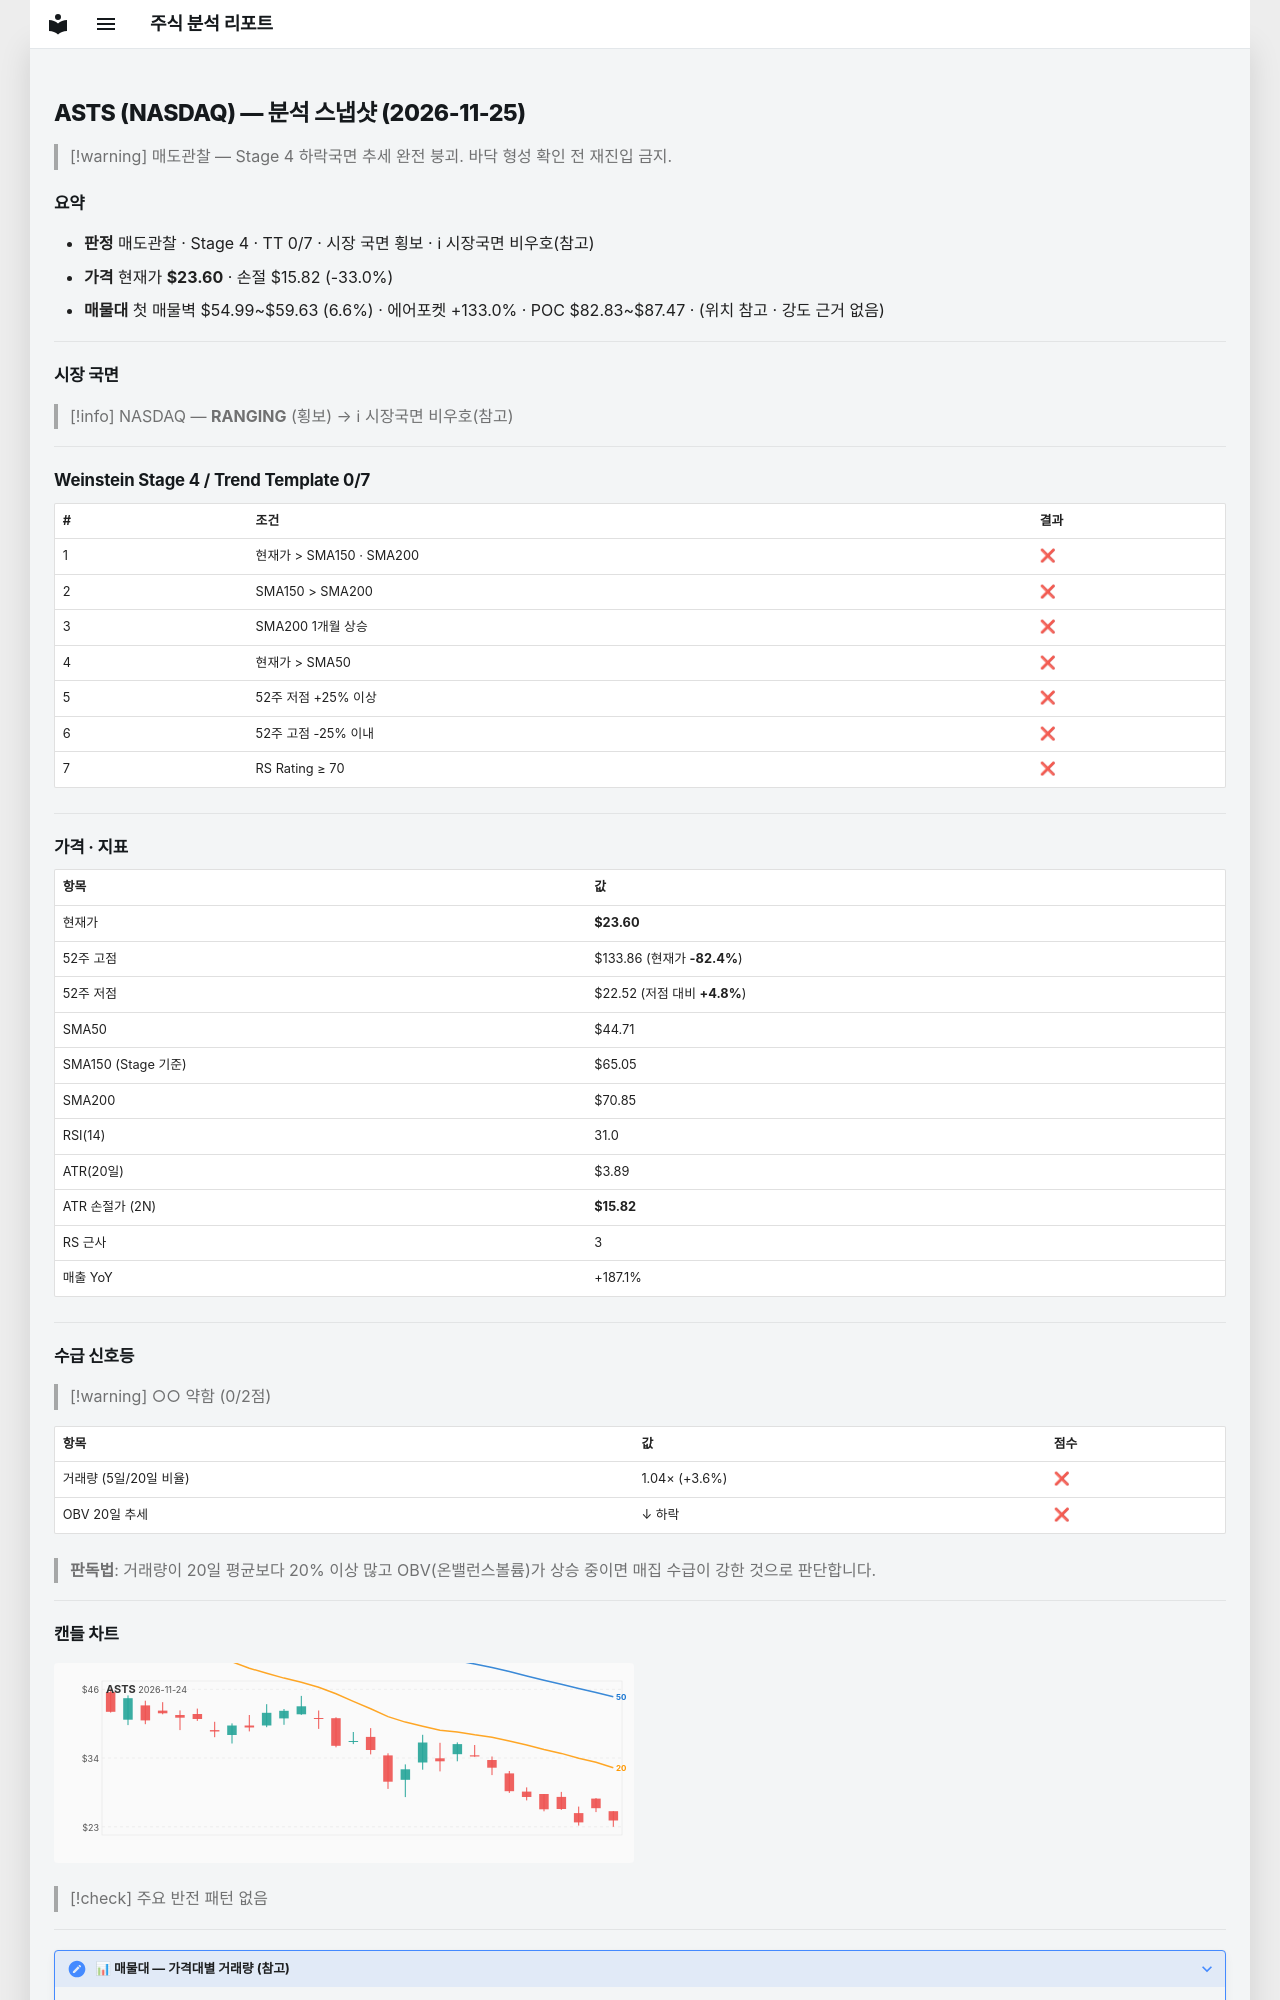

repository: soloandco/stock-reports · page: snapshots/ASTS-2026-11-25/index.html · generator: mkdocs

---
type: analysis-snapshot
title: ASTS 분석 스냅샷
ticker: ASTS
market: NASDAQ
created: 2026-11-25
updated: 2026-11-25
bar-date: 2026-11-24
verdict: 매도관찰
real-rr: 6.62
sma50-gap-pct: -47.2
weekly-position: 저항대아래
weekly-overhead-price: 75.08
weekly-overhead-pct: 218.1
stage: 4
trend-template-score: 0
tt-max: 7
ma-set: sma-50-150-200
price: 23.600000381469727
stop-price: 15.821006917455914
market-regime: RANGING
supply-demand-score: 0/2
supply-demand-label: 약함
status: tracking
tags:
  - stock-agent
  - watchlist
  - ASTS
  - analysis
related:
  - "[[analysis-template]]"
---

# ASTS (NASDAQ) — 분석 스냅샷 (2026-11-25)

> [!warning] 매도관찰 — Stage 4 하락국면
> 추세 완전 붕괴. 바닥 형성 확인 전 재진입 금지.

## 요약

- **판정** 매도관찰 · Stage 4 · TT 0/7 · 시장 국면 횡보 · ℹ 시장국면 비우호(참고)
- **가격** 현재가 **$23.60** · 손절 $15.82 (-33.0%)
- **매물대** 첫 매물벽 $54.99~$59.63 (6.6%) · 에어포켓 +133.0% · POC $82.83~$87.47 · (위치 참고 · 강도 근거 없음)

---

## 시장 국면

> [!info] NASDAQ — **RANGING** (횡보) → ℹ 시장국면 비우호(참고)

---

## Weinstein Stage 4 / Trend Template 0/7

| # | 조건 | 결과 |
|---|------|------|
| 1 | 현재가 > SMA150 · SMA200 | ❌ |
| 2 | SMA150 > SMA200 | ❌ |
| 3 | SMA200 1개월 상승 | ❌ |
| 4 | 현재가 > SMA50 | ❌ |
| 5 | 52주 저점 +25% 이상 | ❌ |
| 6 | 52주 고점 -25% 이내 | ❌ |
| 7 | RS Rating ≥ 70 | ❌ |

---

## 가격 · 지표

| 항목 | 값 |
|------|---|
| 현재가 | **$23.60** |
| 52주 고점 | $133.86 (현재가 **-82.4%**) |
| 52주 저점 | $22.52 (저점 대비 **+4.8%**) |
| SMA50 | $44.71 |
| SMA150 (Stage 기준) | $65.05 |
| SMA200 | $70.85 |
| RSI(14) | 31.0 |
| ATR(20일) | $3.89 |
| ATR 손절가 (2N) | **$15.82** |
| RS 근사 | 3 |
| 매출 YoY | +187.1% |

---
## 수급 신호등

> [!warning] ○○ 약함 (0/2점)

| 항목 | 값 | 점수 |
|------|------|------|
| 거래량 (5일/20일 비율) | 1.04× (+3.6%) | ❌ |
| OBV 20일 추세 | ↓ 하락 | ❌ |

> **판독법**: 거래량이 20일 평균보다 20% 이상 많고 OBV(온밸런스볼륨)가 상승 중이면 매집 수급이 강한 것으로 판단합니다.

---
